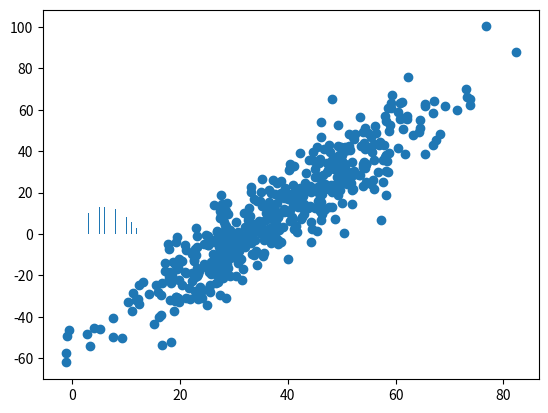

Generate this figure with matplotlib:
import numpy as np

print(np.random.random())

np.random.seed(123)
print(np.random.randint(1, 100))

nums = [5, 6, 7, 8, 9]
print(np.random.choice(nums))
# no .choices() and .sample() is different
print(np.random.sample(nums))

np.random.shuffle(nums)
print(nums)

# randint isn't inclusive of upper bounds
die_rolls1 = np.random.randint(1, 7, 100)
print(die_rolls1)

die_rolls2 = np.random.randint(1, 7, 100)
combo_rolls = zip(die_rolls1, die_rolls2)
combos = [a + b for a, b in combo_rolls]
print(combos)

import matplotlib.pyplot as plt

plt.hist(combos, 100)
plt.show()

print(np.random.normal(7, 1, 100))

print(np.random.randn(5, 3))


def corr2cov(p: np.ndarray, s: np.ndarray) -> np.ndarray:
    """Covariance matrix from correlation & standard deviation"""
    d = np.diag(s)
    return d @ p @ d


corr = np.array([[1, 0.9], [0.9, 1]])
stdev = np.array([14, 25])
mean = np.array([38, 10])
cov = corr2cov(corr, stdev)
print(cov)
data = np.random.multivariate_normal(mean=mean, cov=cov, size=500)
print(data[:10])

X, Y = zip(*data)
plt.scatter(X, Y)
